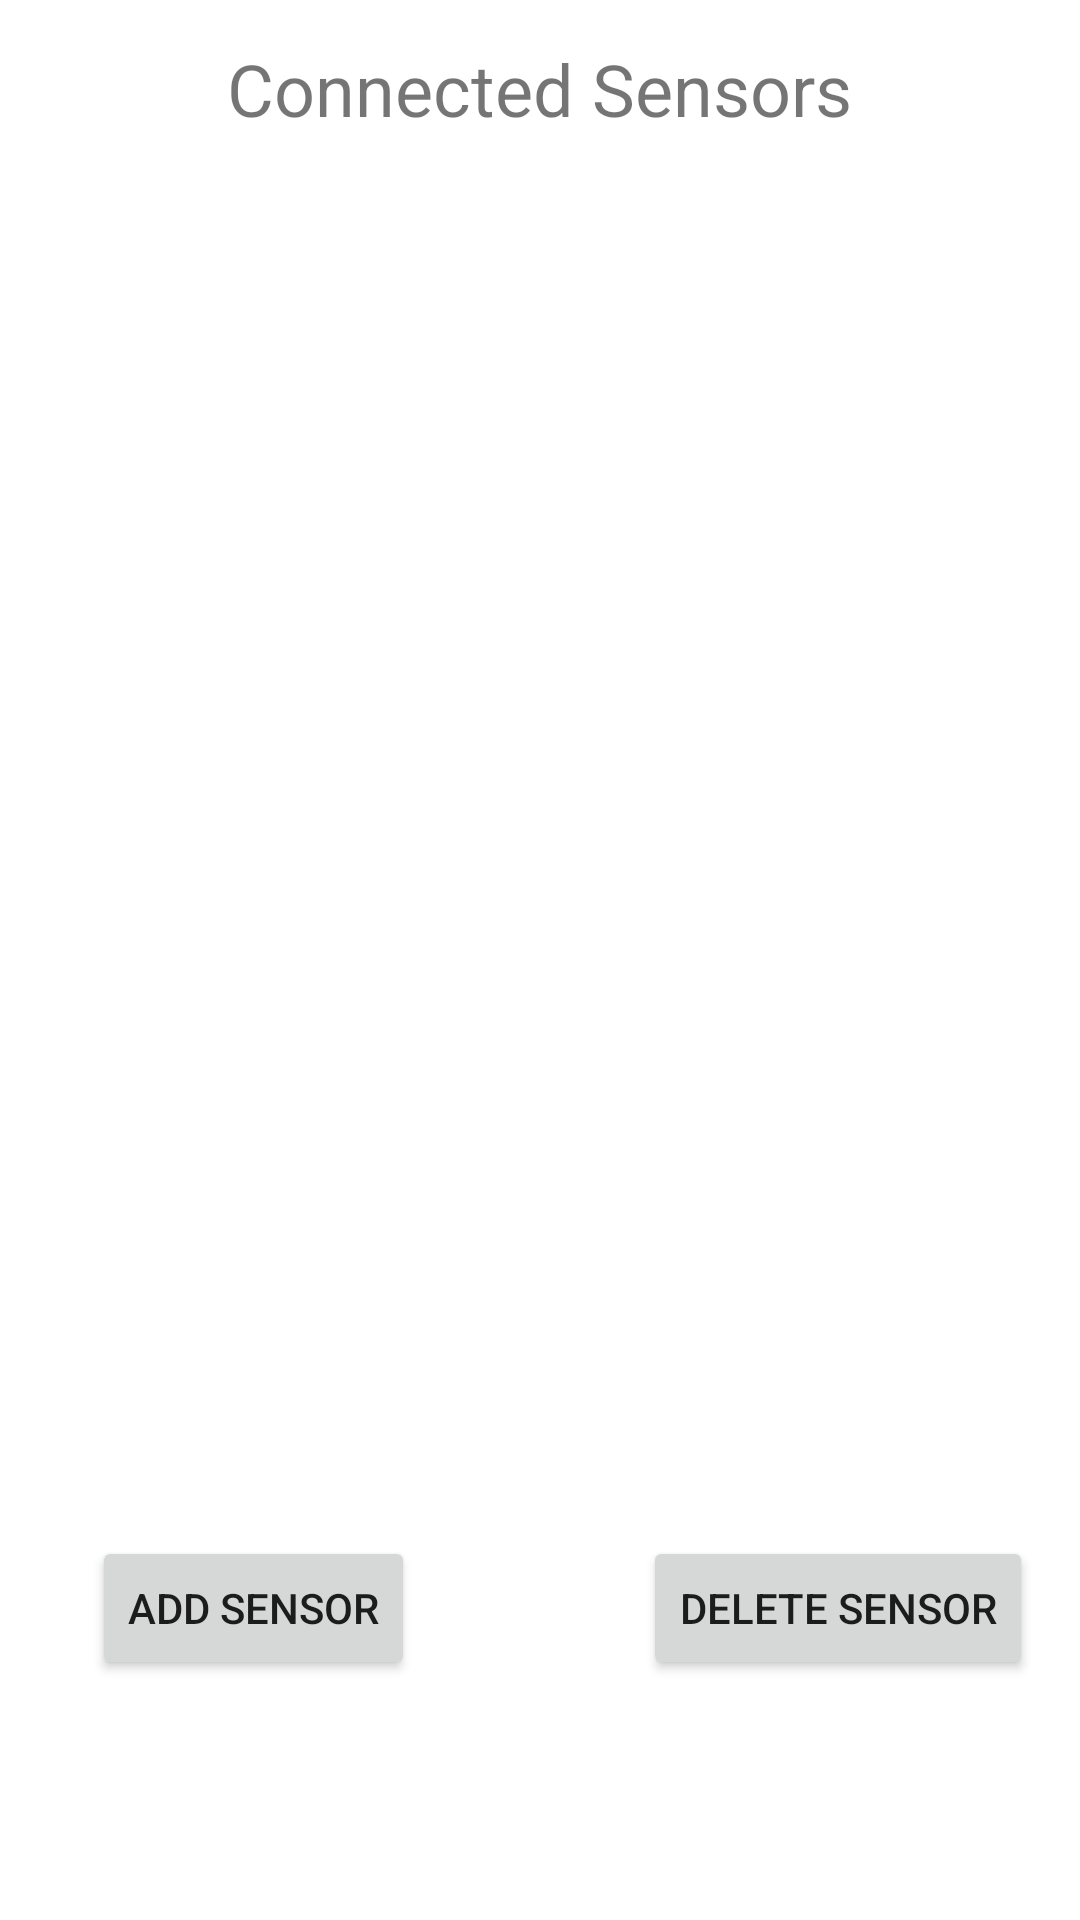

Here is an Android app screen rendered from its layout file. Give the layout XML and the strings, colors and styles it references.
<!-- AndroidManifest.xml: application theme Theme.LibraryMonitoring -->
<!-- res/layout/activity_librarian_sensors_connected.xml -->
<?xml version="1.0" encoding="utf-8"?>
<androidx.constraintlayout.widget.ConstraintLayout xmlns:android="http://schemas.android.com/apk/res/android"
    xmlns:app="http://schemas.android.com/apk/res-auto"
    xmlns:tools="http://schemas.android.com/tools"
    android:layout_width="match_parent"
    android:layout_height="match_parent"
    tools:context=".librarian.LibrarianSensorsConnectedActivity">

    <TextView
        android:id="@+id/connected_sensors_textView"
        android:layout_width="wrap_content"
        android:layout_height="wrap_content"
        android:text="Connected Sensors"
        android:textSize="24sp"
        app:layout_constraintBottom_toBottomOf="parent"
        app:layout_constraintEnd_toEndOf="parent"
        app:layout_constraintHorizontal_bias="0.498"
        app:layout_constraintStart_toStartOf="parent"
        app:layout_constraintTop_toTopOf="parent"
        app:layout_constraintVertical_bias="0.022" />

    <Button
        android:id="@+id/btnAddSensor"
        android:layout_width="wrap_content"
        android:layout_height="wrap_content"
        android:layout_marginEnd="200dp"
        android:layout_marginBottom="80dp"
        android:text="Add Sensor"
        app:layout_constraintBottom_toBottomOf="parent"
        app:layout_constraintEnd_toEndOf="parent"
        app:layout_constraintHorizontal_bias="0.585"
        app:layout_constraintStart_toStartOf="parent" />

    <Button
        android:id="@+id/btnDeleteSensor"
        android:layout_width="wrap_content"
        android:layout_height="wrap_content"
        android:layout_marginStart="200dp"
        android:layout_marginBottom="80dp"
        android:text="Delete Sensor"
        app:layout_constraintBottom_toBottomOf="parent"
        app:layout_constraintEnd_toEndOf="parent"
        app:layout_constraintHorizontal_bias="0.482"
        app:layout_constraintStart_toStartOf="parent" />

    <ListView
        android:id="@+id/SensorsConnected_listview"
        android:layout_width="397dp"
        android:layout_height="488dp"
        android:layout_marginTop="32dp"
        app:layout_constraintEnd_toEndOf="parent"
        app:layout_constraintStart_toStartOf="parent"
        app:layout_constraintTop_toBottomOf="@+id/connected_sensors_textView" />

</androidx.constraintlayout.widget.ConstraintLayout>
<!-- resources referenced by this layout -->
<resources>
  <style name="Theme.LibraryMonitoring" parent="Theme.MaterialComponents.DayNight.DarkActionBar">
          
          <item name="colorPrimary">@color/red</item>
          <item name="colorPrimaryVariant">@color/red</item>
          <item name="colorOnPrimary">@color/white</item>
          
          <item name="colorSecondary">@color/teal_200</item>
          <item name="colorSecondaryVariant">@color/teal_700</item>
          <item name="colorOnSecondary">@color/black</item>
          
          <item name="android:statusBarColor">?attr/colorPrimaryVariant</item>
          
      </style>
  <color name="red">#8F241C</color>
  <color name="white">#FFFFFFFF</color>
  <color name="teal_200">#FF03DAC5</color>
  <color name="teal_700">#FF018786</color>
  <color name="black">#FF000000</color>
</resources>
